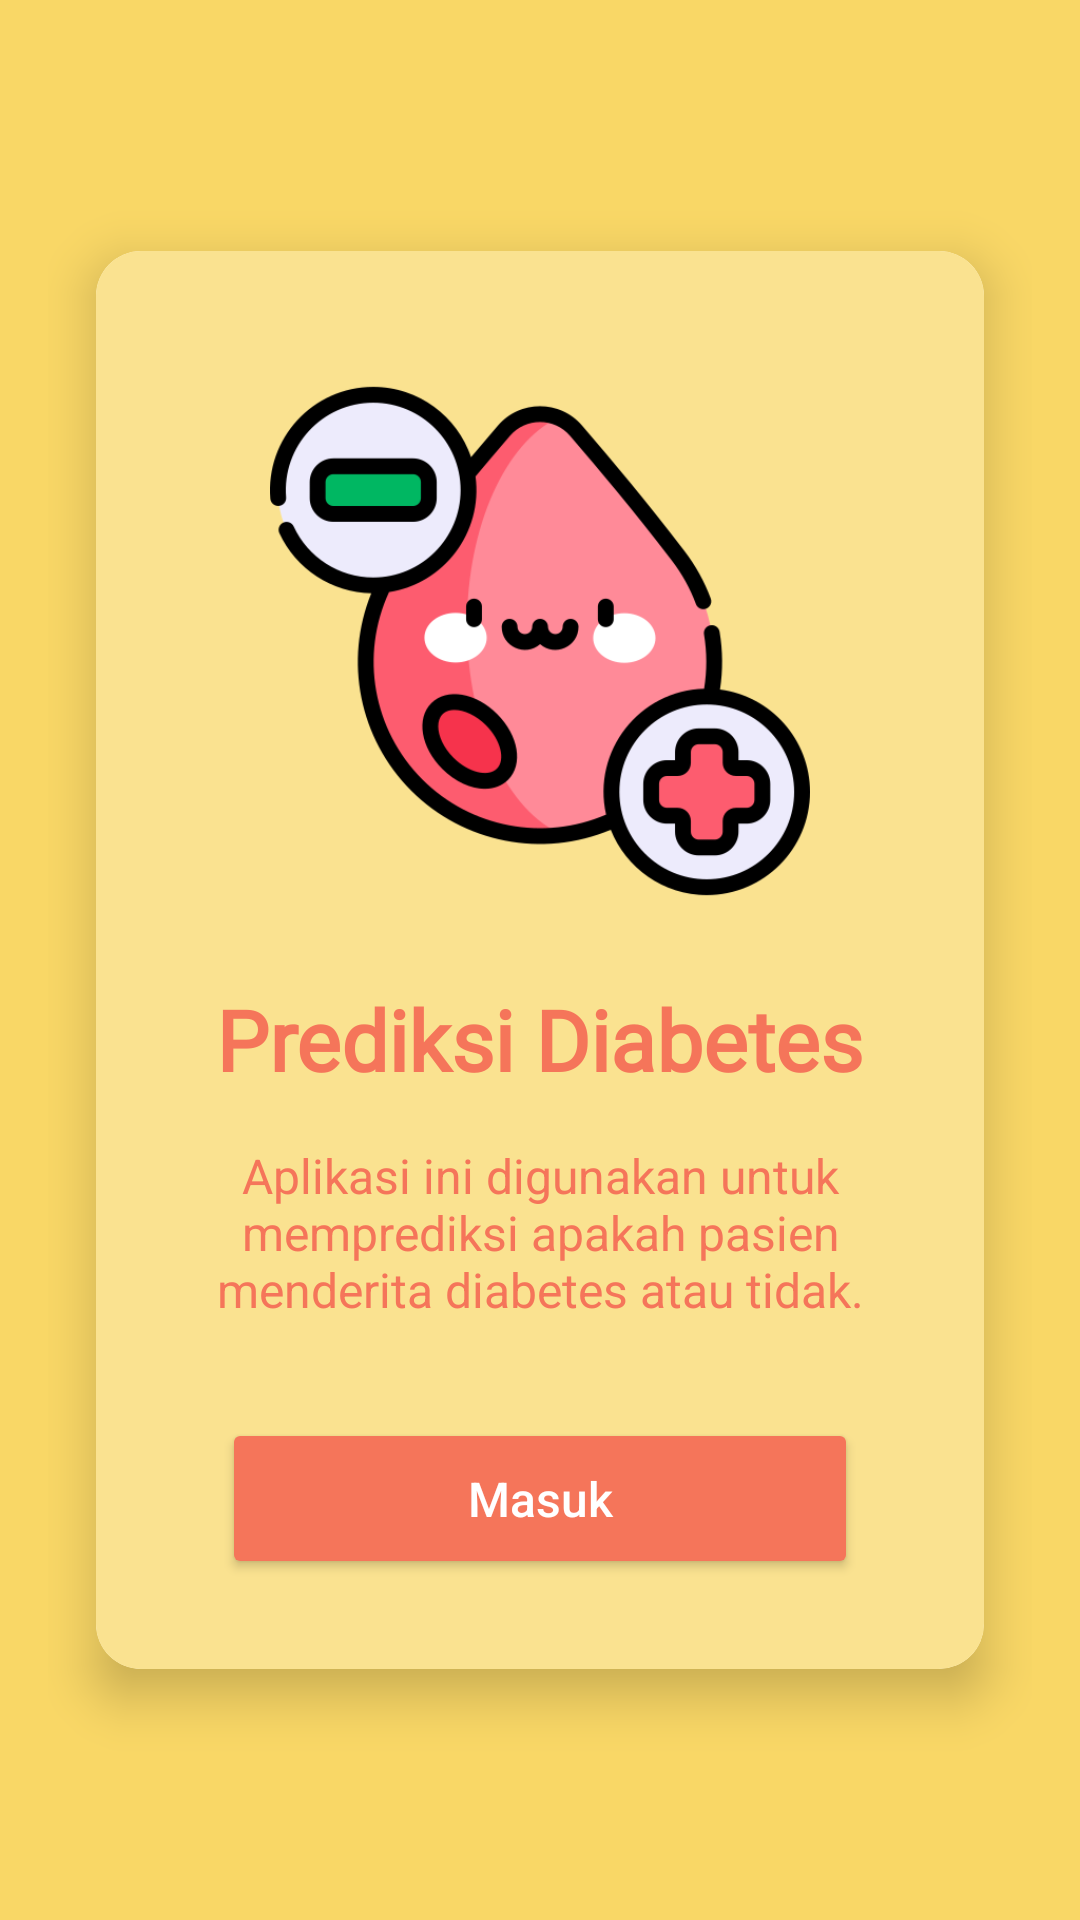

Produce the Android XML layout that renders to this screen, including the resource entries it uses.
<!-- AndroidManifest.xml: application theme Theme.Diabetapp -->
<!-- res/layout/activity_masuk.xml -->
<?xml version="1.0" encoding="utf-8"?>
<androidx.constraintlayout.widget.ConstraintLayout
    xmlns:android="http://schemas.android.com/apk/res/android"
    xmlns:app="http://schemas.android.com/apk/res-auto"
    xmlns:tools="http://schemas.android.com/tools"
    android:layout_width="match_parent"
    android:layout_height="match_parent"
    android:padding="16dp"
    android:background="@color/yellow"
    tools:context=".ActivityMasuk">

    <androidx.cardview.widget.CardView
        android:id="@+id/cardView"
        android:layout_width="match_parent"
        android:layout_height="wrap_content"
        android:layout_marginStart="16dp"
        android:layout_marginTop="16dp"
        android:layout_marginEnd="16dp"
        android:layout_marginBottom="16dp"
        app:cardCornerRadius="15dp"
        app:cardElevation="10dp"
        app:layout_constraintBottom_toBottomOf="parent"
        app:layout_constraintEnd_toEndOf="parent"
        app:layout_constraintStart_toStartOf="parent"
        app:layout_constraintTop_toTopOf="parent">

        <androidx.constraintlayout.widget.ConstraintLayout
            android:id="@+id/main"
            android:layout_width="match_parent"
            android:layout_height="wrap_content"
            android:padding="10dp"
            android:background="@color/crem">

            <ImageView
                android:id="@+id/logoApp"
                android:layout_width="180dp"
                android:layout_height="180dp"
                android:layout_marginTop="30dp"
                android:contentDescription="Logo Aplikasi"
                android:src="@drawable/logowelcome"
                app:layout_constraintEnd_toEndOf="parent"
                app:layout_constraintStart_toStartOf="parent"
                app:layout_constraintTop_toTopOf="parent" />

            <TextView
                android:id="@+id/tvAppName"
                android:layout_width="wrap_content"
                android:layout_height="wrap_content"
                android:layout_marginTop="24dp"
                android:fontFamily="@font/alfa_slab_one"
                android:text="Prediksi Diabetes"
                android:textColor="@color/colar"
                android:textSize="28sp"
                android:textStyle="bold"
                app:layout_constraintTop_toBottomOf="@id/logoApp"
                app:layout_constraintEnd_toEndOf="parent"
                app:layout_constraintStart_toStartOf="parent" />

            <TextView
                android:id="@+id/tvAppDescription"
                android:layout_width="0dp"
                android:layout_height="wrap_content"
                android:layout_marginStart="20dp"
                android:layout_marginTop="16dp"
                android:layout_marginEnd="20dp"
                android:gravity="center"
                android:text="Aplikasi ini digunakan untuk memprediksi apakah pasien menderita diabetes atau tidak."
                android:textColor="@color/colar"
                android:textSize="16sp"
                app:layout_constraintEnd_toEndOf="parent"
                app:layout_constraintStart_toStartOf="parent"
                app:layout_constraintTop_toBottomOf="@id/tvAppName" />

            <Button
                android:id="@+id/btnMasuk"
                android:layout_width="0dp"
                android:layout_height="wrap_content"
                android:layout_marginStart="32dp"
                android:layout_marginTop="32dp"
                android:layout_marginEnd="32dp"
                android:layout_marginBottom="20dp"
                android:backgroundTint="@color/colar"
                android:padding="16dp"
                android:text="Masuk"
                android:textAllCaps="false"
                android:textColor="@android:color/white"
                android:textSize="16sp"
                app:cornerRadius="15dp"
                app:layout_constraintBottom_toBottomOf="parent"
                app:layout_constraintEnd_toEndOf="parent"
                app:layout_constraintStart_toStartOf="parent"
                app:layout_constraintTop_toBottomOf="@id/tvAppDescription" />

        </androidx.constraintlayout.widget.ConstraintLayout>
    </androidx.cardview.widget.CardView>
</androidx.constraintlayout.widget.ConstraintLayout>
<!-- resources referenced by this layout -->
<resources>
  <color name="colar">#F5755A</color>
  <color name="crem">#FAE290</color>
  <color name="yellow">#F9D766</color>
  <!-- drawable logowelcome: png bitmap (drawable, 41060 bytes) -->
  <style name="Theme.Diabetapp" parent="Base.Theme.Diabetapp" />
  <style name="Base.Theme.Diabetapp" parent="Theme.Material3.DayNight.NoActionBar">
          
          <item name="android:statusBarColor">@color/yellow</item>
      </style>
</resources>
